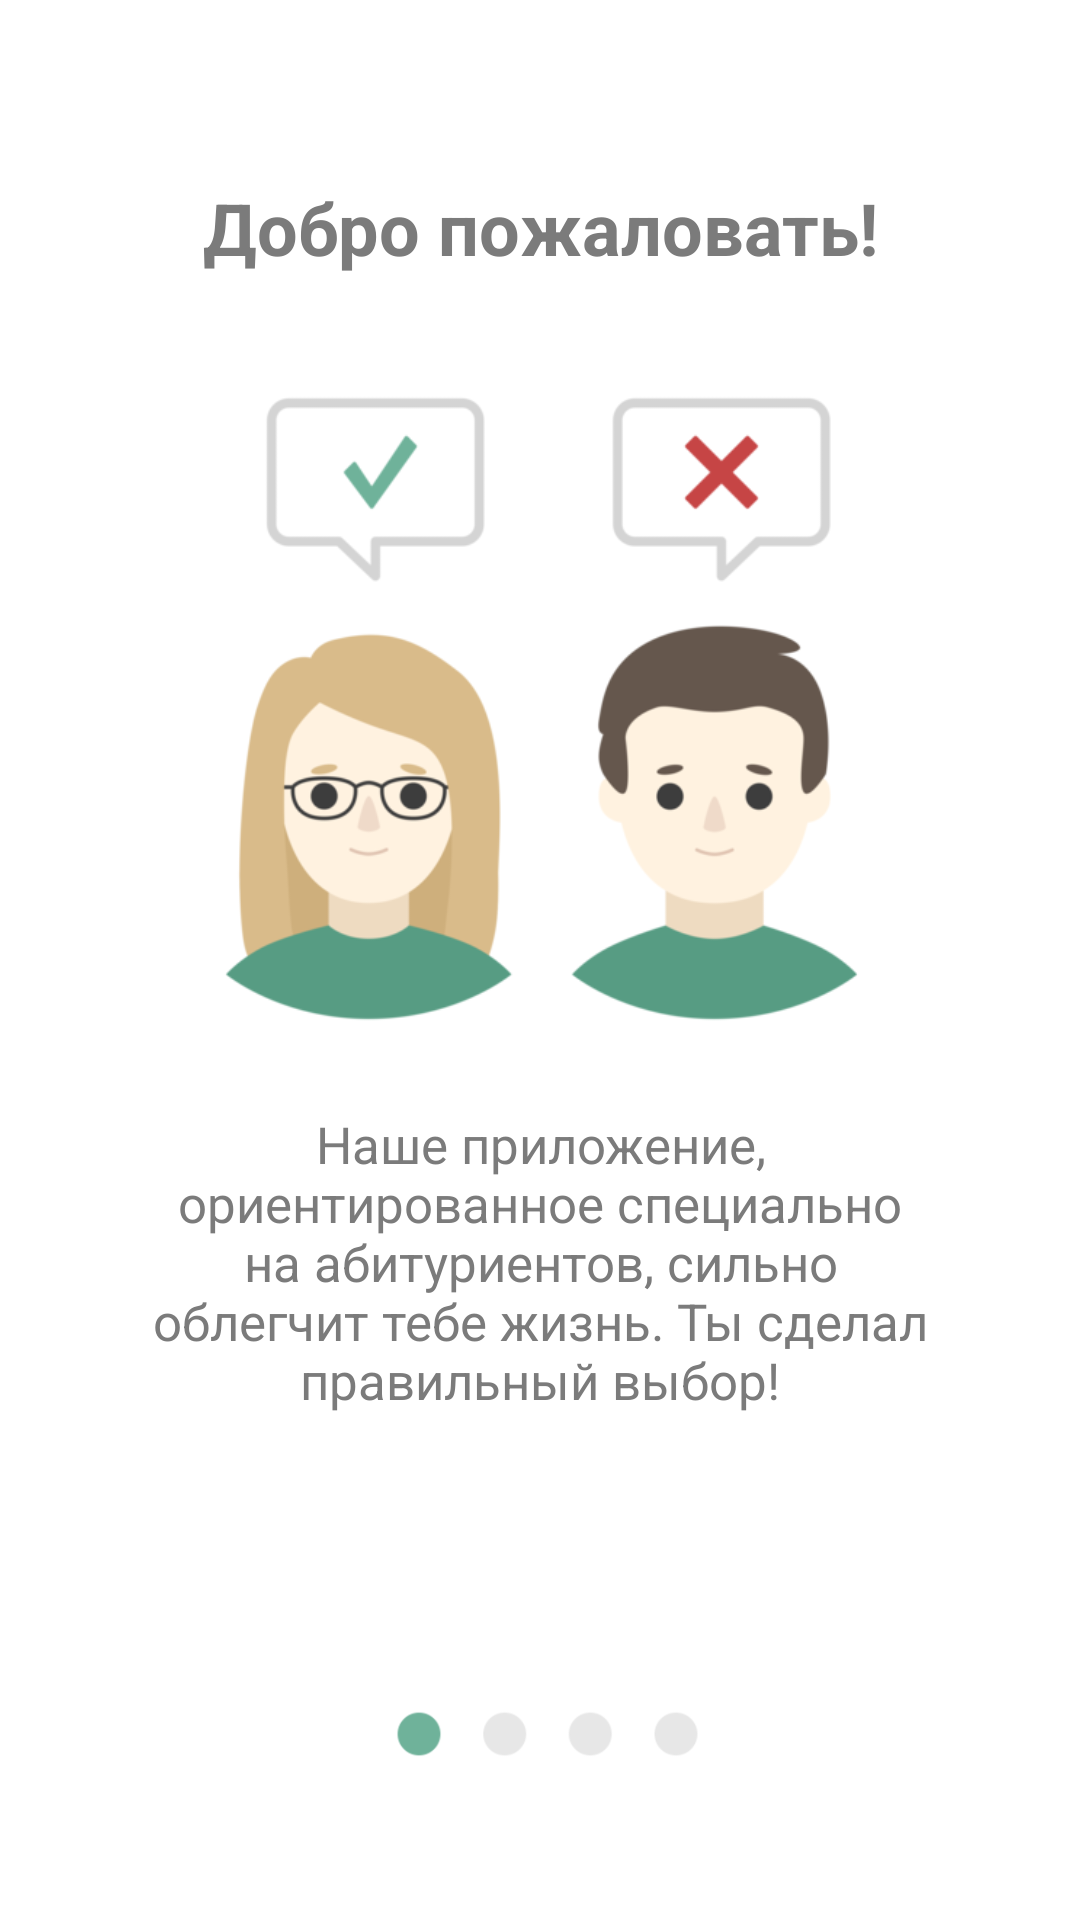

This screen was rendered from an Android layout file. Write that file and the resources it references.
<!-- AndroidManifest.xml: application theme AppTheme -->
<!-- res/layout/fragment_intro_first.xml -->
<?xml version="1.0" encoding="utf-8"?>
<androidx.constraintlayout.widget.ConstraintLayout
    xmlns:android="http://schemas.android.com/apk/res/android"
    xmlns:app="http://schemas.android.com/apk/res-auto"
    xmlns:tools="http://schemas.android.com/tools"
    android:layout_width="match_parent"
    android:layout_height="match_parent"
    android:background="@color/white">

    <LinearLayout
        android:layout_width="wrap_content"
        android:layout_height="wrap_content"
        android:layout_centerInParent="true"
        android:orientation="vertical"
        app:layout_constraintBottom_toTopOf="@+id/intro_first_image2"
        app:layout_constraintEnd_toEndOf="parent"
        app:layout_constraintStart_toStartOf="parent"
        app:layout_constraintTop_toTopOf="parent">

        <TextView
            android:id="@+id/intro_first_title"
            android:layout_width="match_parent"
            android:layout_height="wrap_content"
            android:layout_marginBottom="10dp"
            android:gravity="center"
            android:text="@string/intro_title1"
            android:textColor="@color/darkestGrey"
            android:textSize="24sp"
            android:textStyle="bold"
            app:layout_constraintBottom_toTopOf="@+id/intro_first_image"
            app:layout_constraintEnd_toEndOf="parent"
            app:layout_constraintStart_toStartOf="parent" />

        <ImageView
            android:id="@+id/intro_first_image"
            android:layout_width="248dp"
            android:layout_height="268dp"
            android:layout_gravity="center_horizontal"
            app:layout_constraintBottom_toBottomOf="parent"
            app:layout_constraintEnd_toEndOf="parent"
            app:layout_constraintStart_toStartOf="parent"
            app:layout_constraintTop_toTopOf="parent"
            app:srcCompat="@drawable/intro_us" />

        <TextView
            android:id="@+id/intro_first_description"
            android:layout_width="wrap_content"
            android:layout_height="wrap_content"
            android:layout_marginTop="0dp"
            android:gravity="center"
            android:paddingLeft="40dp"
            android:paddingRight="40dp"
            android:text="@string/intro_text1"
            android:textColor="@color/darkestGrey"
            android:textSize="17sp"
            app:layout_constraintEnd_toEndOf="parent"
            app:layout_constraintStart_toStartOf="parent"
            app:layout_constraintTop_toBottomOf="@+id/intro_first_image" />

    </LinearLayout>

    <ImageView
        android:id="@+id/intro_first_image2"
        android:layout_width="152dp"
        android:layout_height="94dp"
        android:layout_centerHorizontal="true"
        android:layout_marginBottom="15dp"
        app:layout_constraintBottom_toBottomOf="parent"
        app:layout_constraintEnd_toEndOf="parent"
        app:layout_constraintStart_toStartOf="parent"
        app:srcCompat="@drawable/dots1" />

</androidx.constraintlayout.widget.ConstraintLayout>
<!-- resources referenced by this layout -->
<resources>
  <color name="darkestGrey">#7b7b7b</color>
  <color name="white">#FFFFFF</color>
  <!-- drawable dots1: png bitmap (drawable, 9160 bytes) -->
  <!-- drawable intro_us: png bitmap (drawable, 45853 bytes) -->
  <string name="intro_text1">Наше приложение, ориентированное специально на абитуриентов,
          сильно облегчит тебе жизнь. Ты сделал правильный выбор!</string>
  <string name="intro_title1">Добро пожаловать!</string>
  <style name="AppTheme" parent="Theme.AppCompat.Light.NoActionBar">
          
          <item name="colorPrimary">@color/lightGrey</item>
          <item name="colorPrimaryDark">@color/themeColor</item>
          <item name="colorAccent">@color/themeColor</item>
      </style>
  <color name="lightGrey">#F4F4F4</color>
  <color name="themeColor">#6FB29A</color>
</resources>
